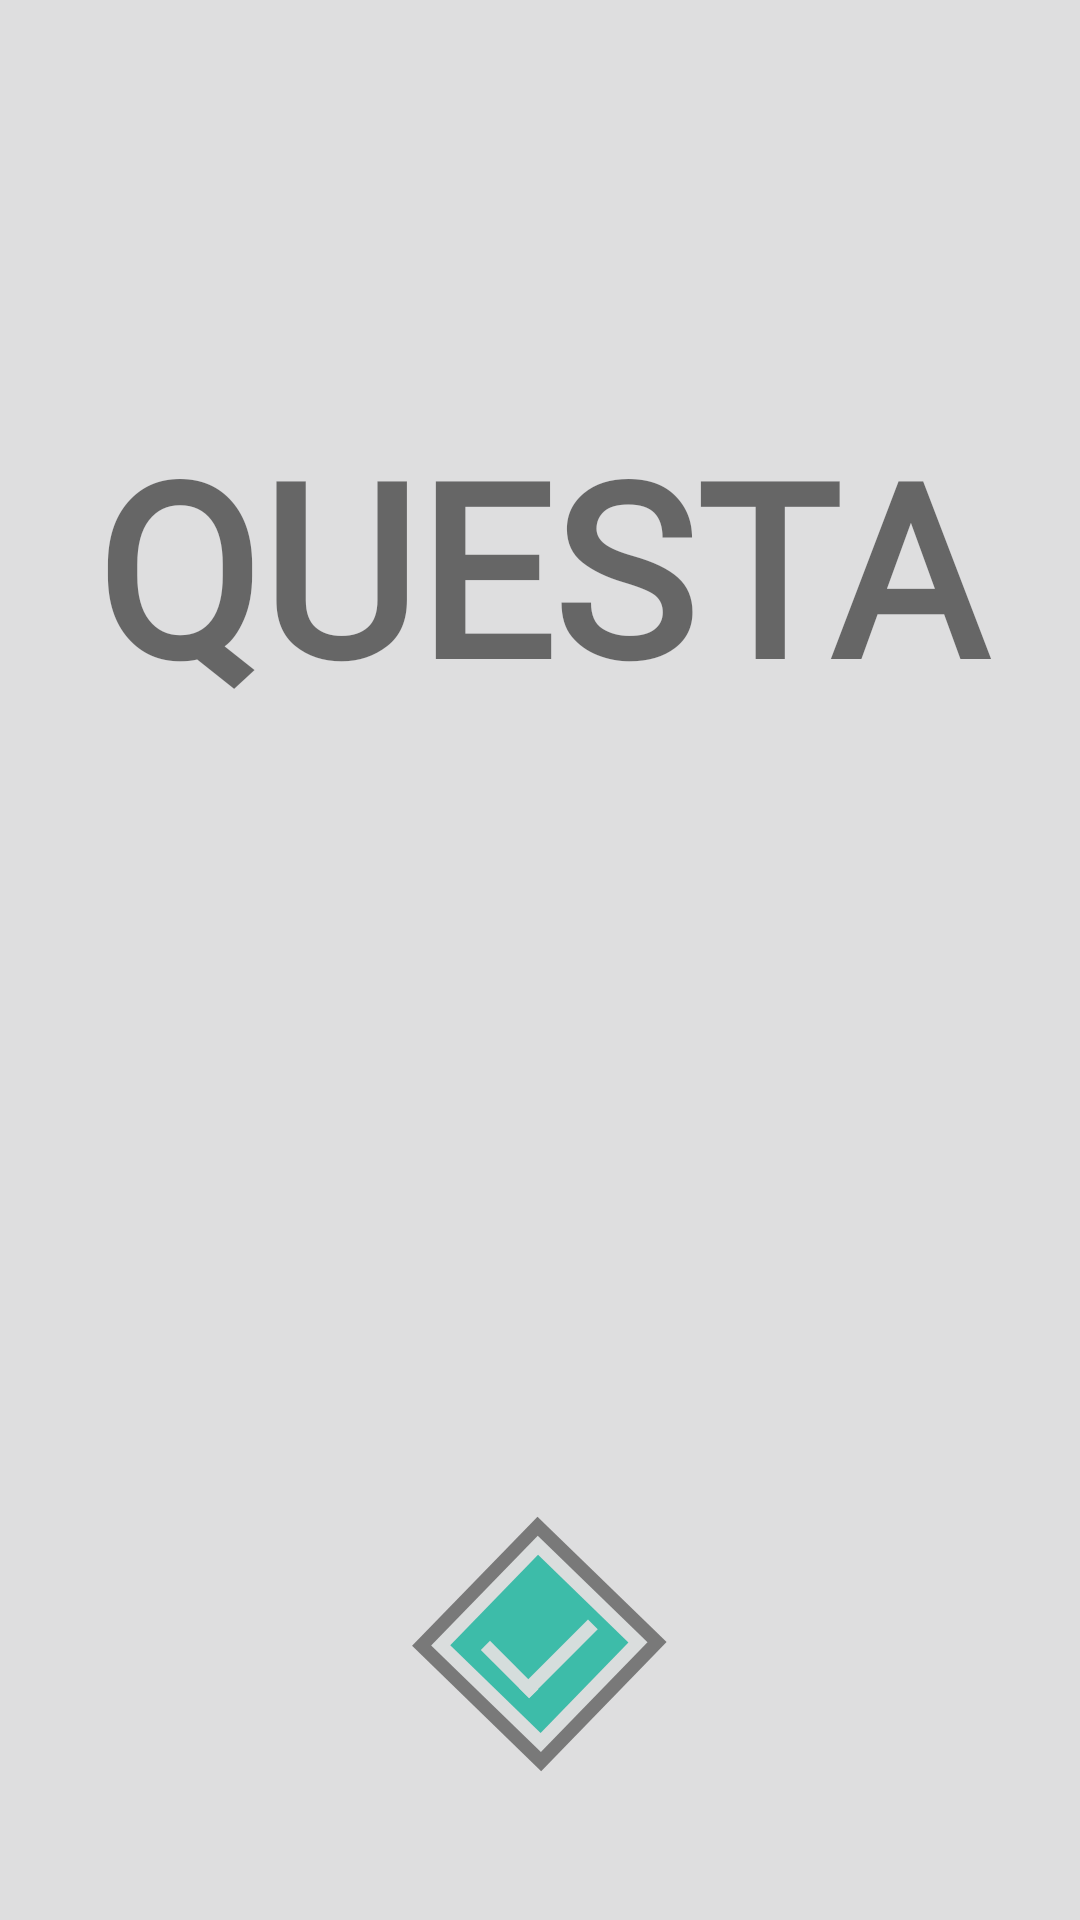

Reconstruct the res/layout file that produces this screen, plus the resources it refers to.
<!-- AndroidManifest.xml: application theme AppTheme -->
<!-- res/layout/activity_main.xml -->
<?xml version="1.0" encoding="utf-8"?>

<android.support.constraint.ConstraintLayout xmlns:android="http://schemas.android.com/apk/res/android"
    xmlns:app="http://schemas.android.com/apk/res-auto"
    xmlns:tools="http://schemas.android.com/tools"
    android:layout_width="match_parent"
    android:layout_height="match_parent"
    android:id="@+id/constraint_layout"
    android:background="#dededf"
    tools:context=".MainActivity"
    tools:layout_editor_absoluteY="25dp">


    <EditText
        android:id="@+id/userName"
        android:layout_width="0dp"
        android:layout_height="50dp"
        android:layout_marginBottom="8dp"
        android:layout_marginTop="8dp"
        android:background="@null"
        android:cursorVisible="false"
        android:fontFamily="@font/boldi"
        android:hint="Enter Player Name"
        android:visibility="invisible"
        android:maxLength="25"
        android:selectAllOnFocus="false"
        android:singleLine="true"
        android:textAlignment="center"
        android:textColor="#FF3DBBA9"
        android:textColorHint="#FF3DBBA9"
        android:textSize="24sp"
        app:layout_constraintBottom_toBottomOf="parent"
        app:layout_constraintEnd_toEndOf="parent"
        app:layout_constraintHorizontal_bias="0.0"
        app:layout_constraintStart_toStartOf="parent"
        app:layout_constraintTop_toTopOf="parent"
        app:layout_constraintVertical_bias="0.531" />

    <TextView
        android:id="@+id/slogan"
        android:layout_width="0dp"
        android:layout_height="21dp"
        android:layout_marginBottom="8dp"
        android:layout_marginTop="8dp"
        android:fontFamily="@font/boldi"
        android:text="@string/slogan"
        android:visibility="invisible"
        android:textAlignment="center"
        android:textSize="15sp"
        app:layout_constraintBottom_toBottomOf="parent"
        app:layout_constraintEnd_toEndOf="parent"
        app:layout_constraintHorizontal_bias="0.0"
        app:layout_constraintStart_toStartOf="parent"
        app:layout_constraintTop_toTopOf="parent"
        app:layout_constraintVertical_bias="0.398" />

    <TextView
        android:id="@+id/welcome_to"
        android:layout_width="0dp"
        android:layout_height="58dp"
        android:layout_marginBottom="8dp"
        android:layout_marginEnd="8dp"
        android:layout_marginStart="8dp"
        android:layout_marginTop="8dp"
        android:fontFamily="@font/courbd"
        android:text="Welcome\nto"
        android:visibility="invisible"
        android:textAlignment="center"
        android:textSize="24sp"
        app:layout_constraintBottom_toBottomOf="parent"
        app:layout_constraintEnd_toEndOf="@+id/logo"
        app:layout_constraintHorizontal_bias="0.0"
        app:layout_constraintStart_toStartOf="@+id/logo"
        app:layout_constraintTop_toTopOf="parent"
        app:layout_constraintVertical_bias="0.149" />

    <TextView
        android:id="@+id/logo"
        android:layout_width="0dp"
        android:layout_height="114dp"
        android:layout_marginBottom="16dp"
        android:layout_marginTop="8dp"
        android:fontFamily="@font/courbd"
        android:text="questa"
        android:textAlignment="center"
        android:textAllCaps="true"
        android:textSize="80dp"
        android:textStyle="bold"
        android:typeface="normal"
        app:layout_constraintBottom_toBottomOf="parent"
        app:layout_constraintEnd_toEndOf="parent"
        app:layout_constraintHorizontal_bias="0.0"
        app:layout_constraintStart_toStartOf="parent"
        app:layout_constraintTop_toTopOf="parent"
        app:layout_constraintVertical_bias="0.253" />

    <Button
        android:id="@+id/checkbox"
        android:layout_width="120dp"
        android:layout_height="120dp"
        android:layout_marginBottom="16dp"
        android:layout_marginTop="60dp"
        android:background="@drawable/checkmark_login"
        app:layout_constraintBottom_toBottomOf="parent"
        app:layout_constraintEnd_toEndOf="parent"
        app:layout_constraintHorizontal_bias="0.498"
        app:layout_constraintStart_toStartOf="parent"
        app:layout_constraintTop_toTopOf="parent"
        app:layout_constraintVertical_bias="0.954" />

    <ImageView
        android:id="@+id/upward_crown"
        android:layout_width="0dp"
        android:layout_height="68dp"
        android:layout_marginBottom="8dp"
        android:layout_marginTop="8dp"
        android:visibility="invisible"
        app:layout_constraintBottom_toBottomOf="parent"
        app:layout_constraintEnd_toEndOf="parent"
        app:layout_constraintHorizontal_bias="0.0"
        app:layout_constraintStart_toStartOf="parent"
        app:layout_constraintTop_toTopOf="parent"
        app:layout_constraintVertical_bias="0.453"
        app:srcCompat="@drawable/ic_crown_up" />

    <ImageView
        android:id="@+id/downward_crown"
        android:layout_width="0dp"
        android:layout_height="70dp"
        android:layout_marginBottom="8dp"
        android:layout_marginTop="8dp"
        android:visibility="invisible"
        app:layout_constraintBottom_toBottomOf="parent"
        app:layout_constraintEnd_toEndOf="parent"
        app:layout_constraintHorizontal_bias="0.0"
        app:layout_constraintStart_toStartOf="parent"
        app:layout_constraintTop_toTopOf="parent"
        app:layout_constraintVertical_bias="0.616"
        app:srcCompat="@drawable/ic_crown_down" />

    <ImageView
        android:id="@+id/diamond"
        android:layout_width="0dp"
        android:layout_height="40dp"
        android:layout_marginBottom="8dp"
        android:layout_marginTop="16dp"
        android:visibility="invisible"
        app:layout_constraintBottom_toBottomOf="parent"
        app:layout_constraintEnd_toEndOf="parent"
        app:layout_constraintHorizontal_bias="0.0"
        app:layout_constraintStart_toStartOf="parent"
        app:layout_constraintTop_toTopOf="parent"
        app:layout_constraintVertical_bias="0.052"
        app:srcCompat="@drawable/ic_diamond" />

    <android.support.constraint.Group
        android:id="@+id/group"
        android:layout_width="wrap_content"
        android:layout_height="wrap_content" />

    <android.support.constraint.Guideline
        android:id="@+id/guideline"
        android:layout_width="wrap_content"
        android:layout_height="wrap_content"
        android:orientation="vertical"
        app:layout_constraintGuide_end="206dp" />


</android.support.constraint.ConstraintLayout>
<!-- resources referenced by this layout -->
<resources>
  <!-- drawable checkmark_login (drawable) -->
  <?xml version="1.0" encoding="utf-8"?>
  
  <selector xmlns:android="http://schemas.android.com/apk/res/android">
          <item android:state_focused="true" android:drawable="@drawable/ic_checkmark_pressed"/>
          <item android:state_pressed="true" android:drawable="@drawable/ic_checkmark_pressed"/>
          <item android:drawable="@drawable/ic_checkmark"/>
  </selector>
  <!-- drawable ic_crown_down (drawable) -->
  <vector android:height="24dp" android:viewportHeight="200"
      android:viewportWidth="200" android:width="24dp" xmlns:android="http://schemas.android.com/apk/res/android">
      <path android:fillColor="#707070" android:pathData="M65.1,108.2l0.1,0l-0.1,0.2l35,34.9l0,-17.6l17.3,0l0,-17.5l17.7,0l-35,-35z"/>
      <path android:fillColor="#707070"
          android:pathData="M169.1,125.7l-4.2,0l-64.9,-64.9l-64.9,64.9l-4.2,0l69.1,-69.1l0,0l0,0z"
          android:strokeColor="#707070" android:strokeWidth="1"/>
  </vector>
  <!-- drawable ic_crown_up (drawable) -->
  <vector android:height="24dp" android:viewportHeight="200"
      android:viewportWidth="200" android:width="24dp" xmlns:android="http://schemas.android.com/apk/res/android">
      <path android:fillColor="#707070" android:pathData="M135.1,100.5l-0.2,0l0.1,-0.2l-35,-35l0,17.7l-17.3,0l0,17.5l-17.6,0l35,35z"/>
      <path android:fillColor="#707070"
          android:pathData="M169.1,83l-4.2,0l-64.9,64.9l-64.9,-64.9l-4.2,0l69.1,69.1l0,0l0,0z"
          android:strokeColor="#707070" android:strokeWidth="1"/>
  </vector>
  <!-- drawable ic_diamond (drawable) -->
  <vector android:height="24dp" android:viewportHeight="200"
      android:viewportWidth="200" android:width="24dp" xmlns:android="http://schemas.android.com/apk/res/android">
      <path android:fillColor="#707070" android:pathData="M29.281,99.703l70.71,-70.71l70.71,70.71l-70.71,70.71z"/>
  </vector>
  <string name="slogan"><b>all work no play makes one dull</b></string>
  <style name="AppTheme" parent="Theme.AppCompat.Light.NoActionBar">
          <item name="colorPrimary">@color/colorPrimary</item>
          <item name="colorPrimaryDark">@color/colorPrimaryDark</item>
          <item name="colorAccent">@color/colorAccent</item>
      </style>
  <!-- drawable ic_checkmark_pressed (drawable) -->
  <vector android:height="24dp" android:viewportHeight="200"
      android:viewportWidth="200" android:width="24dp" xmlns:android="http://schemas.android.com/apk/res/android">
      <path android:fillColor="#797979" android:pathData="M25.416,99.575l74.705,-75.342l75.342,74.705l-74.705,75.342z"/>
      <path android:fillColor="#DADDDD" android:pathData="M37.288,99.592l63.144,-63.144l63.144,63.144l-63.144,63.144z"/>
      <path android:fillColor="#01A2A9" android:pathData="M48.821,99.665l51.335,-51.335l51.335,51.335l-51.335,51.335z"/>
      <path android:fillColor="#D5DDDC" android:pathData="M66.676,105.736l5.445,-5.445l28.85,28.85l-5.445,5.445z"/>
      <path android:fillColor="#D5DDDC" android:pathData="M95.636,134.589l-5.445,-5.445l39.527,-39.527l5.445,5.445z"/>
  </vector>
  <!-- drawable ic_checkmark (drawable) -->
  <vector android:height="24dp" android:viewportHeight="200"
      android:viewportWidth="200" android:width="24dp" xmlns:android="http://schemas.android.com/apk/res/android">
      <path android:fillColor="#797979" android:pathData="M29.485,108.192l69.68,-71.72l71.72,69.68l-69.68,71.72z"/>
      <path android:fillColor="#DADDDD" android:pathData="M40.09,108.039l59.228,-60.962l60.962,59.228l-59.228,60.962z"/>
      <path android:fillColor="#3DBCA9" android:pathData="M50.695,107.886l48.776,-50.204l50.204,48.776l-48.776,50.204z"/>
      <path android:fillColor="#D5DDDC" android:pathData="M67.676,110.524l5.091,-5.091l26.87,26.87l-5.091,5.091z"/>
      <path android:fillColor="#D5DDDC" android:pathData="M89.027,131.798l38.183,-38.183l5.445,5.445l-38.183,38.183z"/>
  </vector>
  <color name="colorPrimary">#dededf</color>
  <color name="colorPrimaryDark">#707070</color>
  <color name="colorAccent">#3dbba9</color>
</resources>
